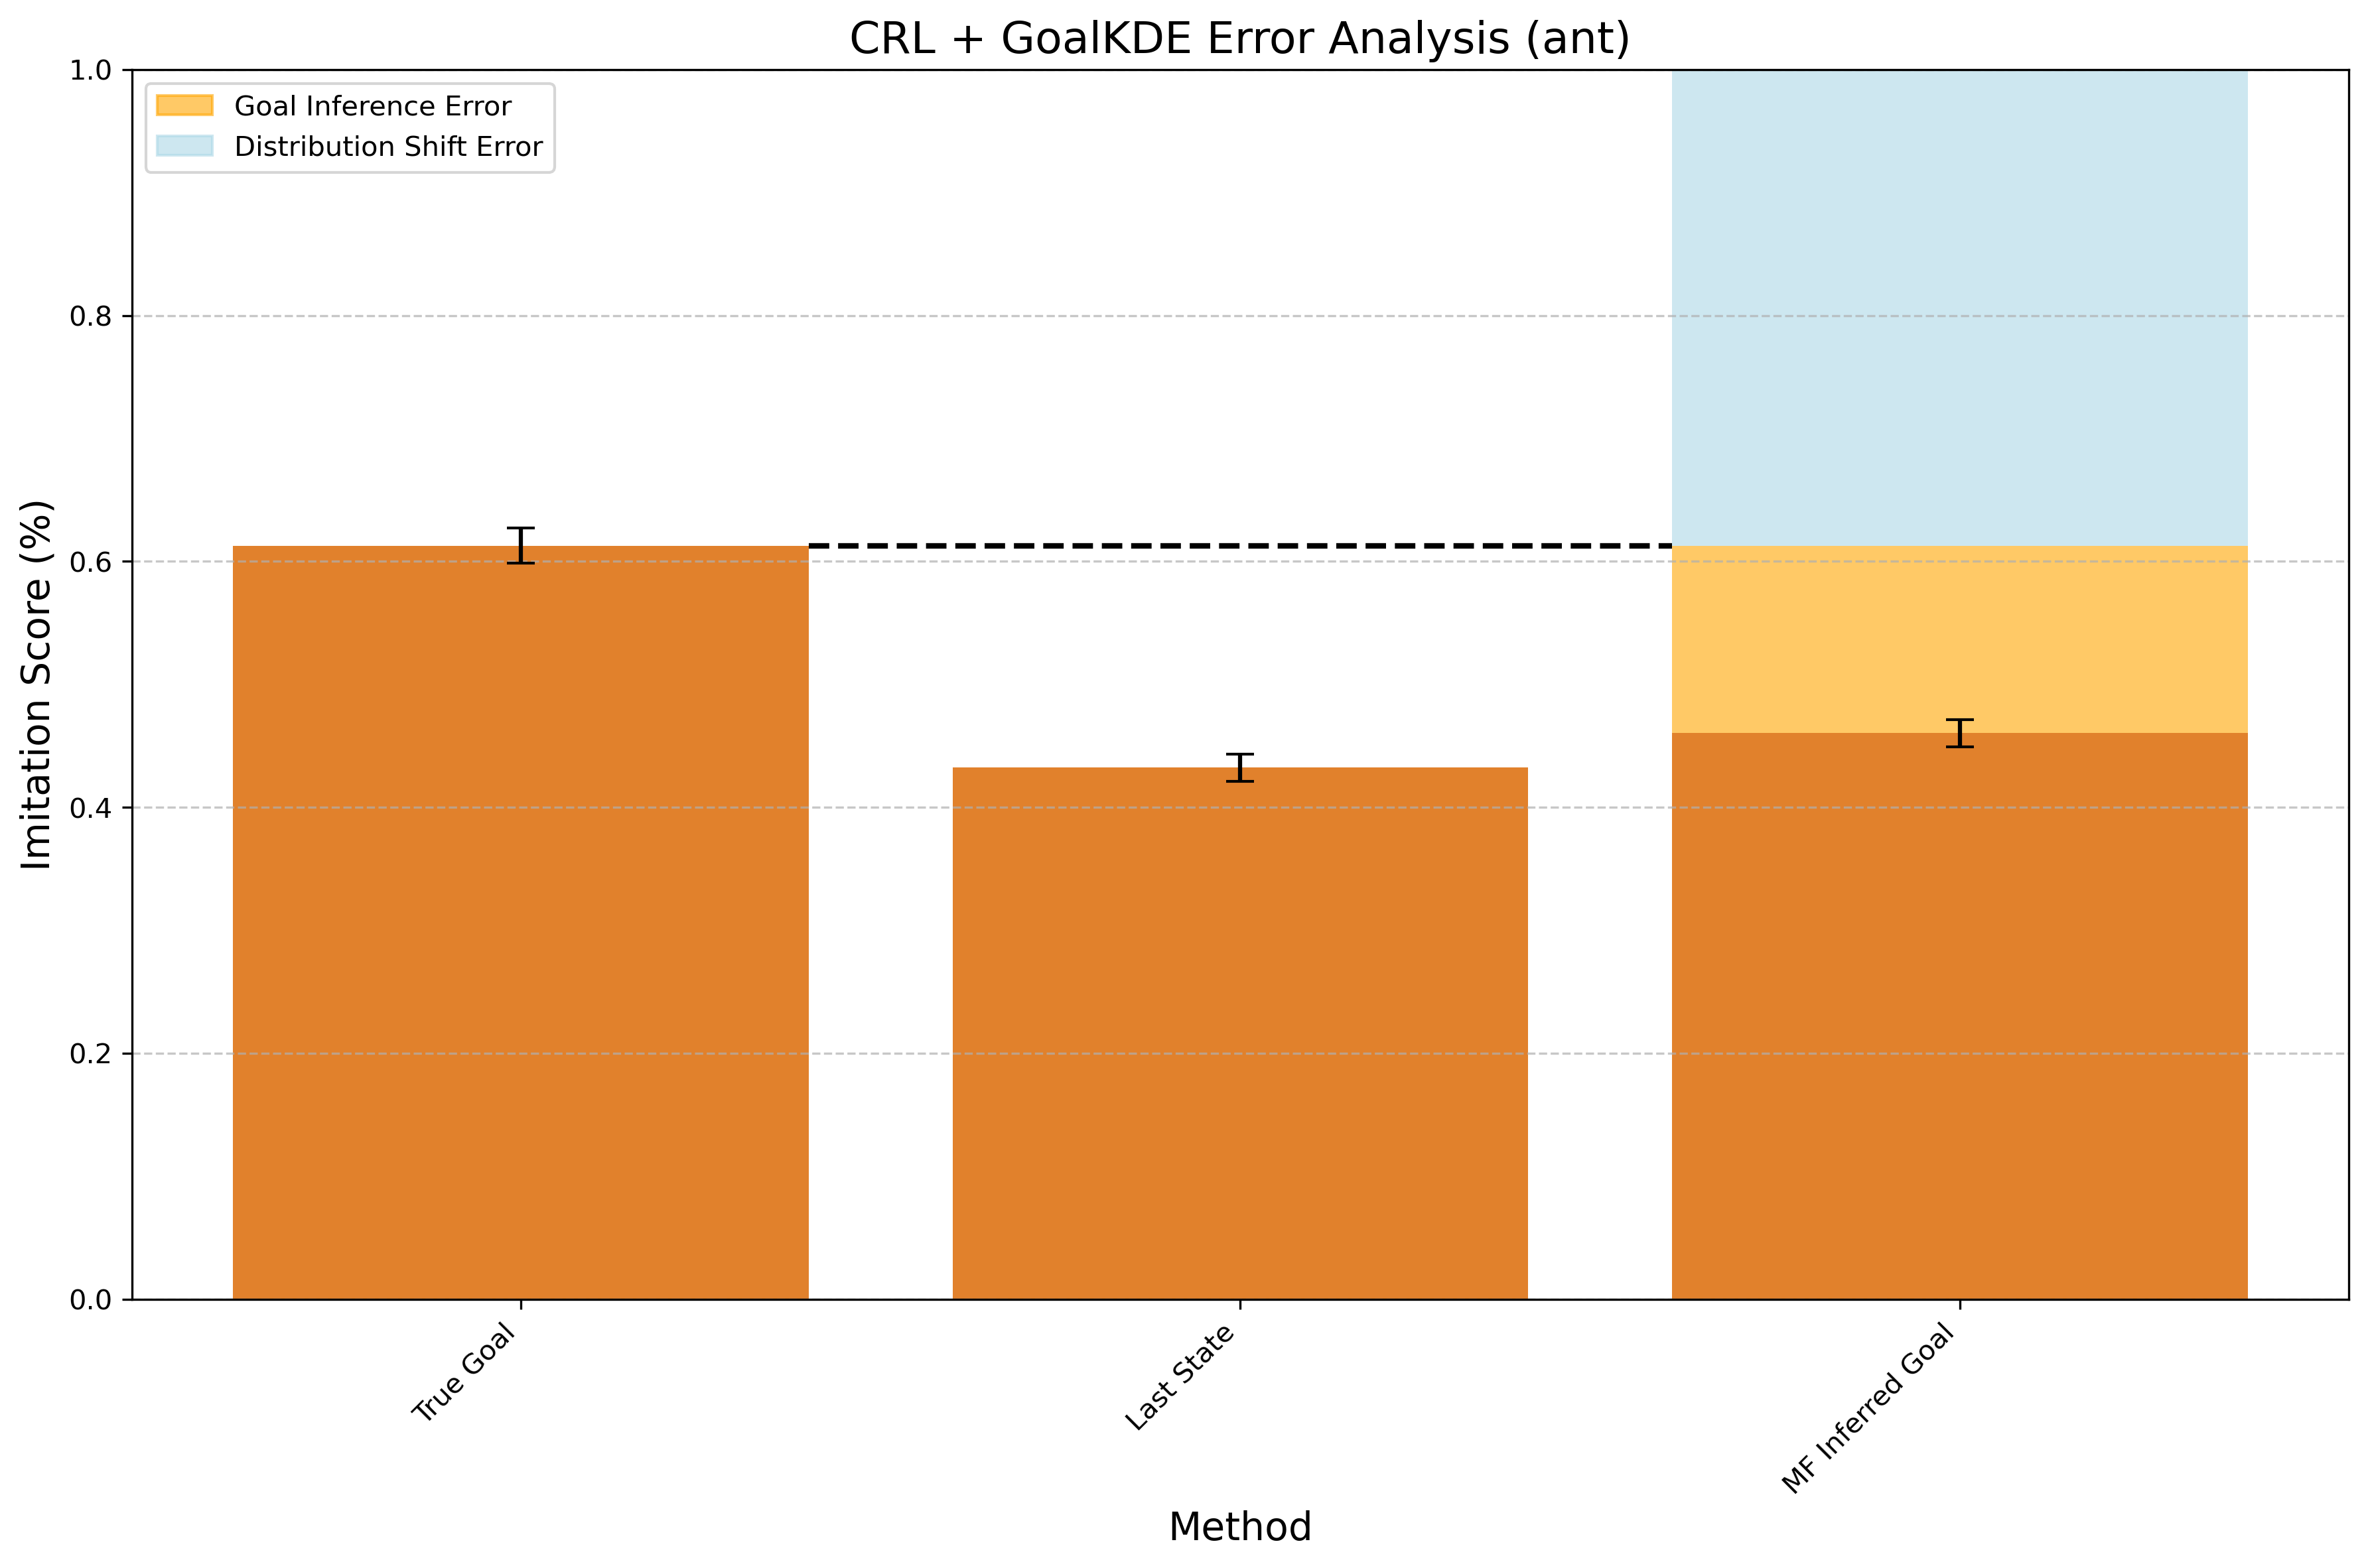

Values plotted in this chart, from the file beside it:
Method, Mean Difference, Std Error, Method Type
True Goal, 0.6128, 0.01418, CRL + GoalKDE
Last State, 0.4323, 0.01082, CRL + GoalKDE
MF Inferred Goal, 0.4603, 0.01123, CRL + GoalKDE
